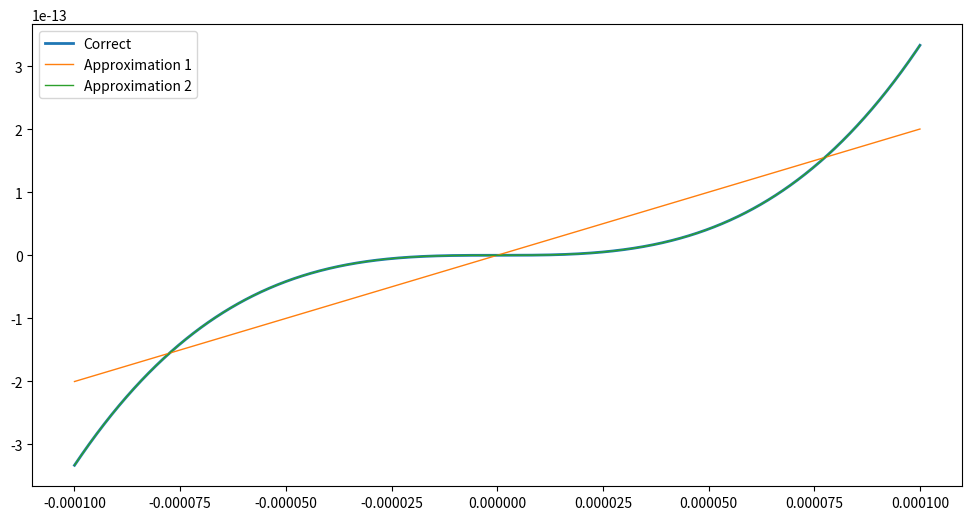
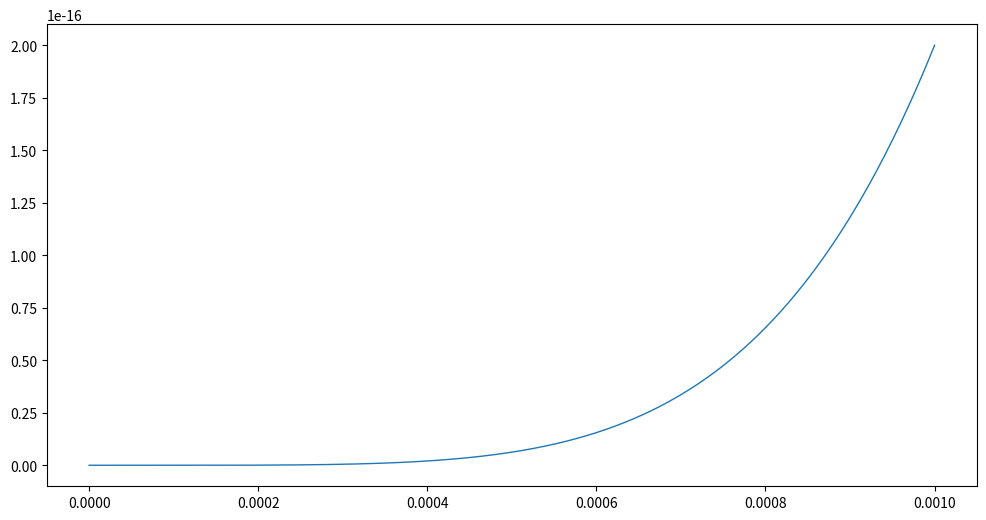

Source code (Python) for these figures, in order:
#! /usr/bin/env python3
# Copyright 2024 Tom SF Haines

# Licensed under the Apache License, Version 2.0 (the "License"); you may not use this file except in compliance with the License. You may obtain a copy of the License at

#   http://www.apache.org/licenses/LICENSE-2.0

# Unless required by applicable law or agreed to in writing, software distributed under the License is distributed on an "AS IS" BASIS, WITHOUT WARRANTIES OR CONDITIONS OF ANY KIND, either express or implied. See the License for the specific language governing permissions and limitations under the License.

import numpy
import matplotlib.pyplot as plt


# Plots the infinite series of the stable version around the singularity, and approximates it...



# Calculate...
x = numpy.linspace(-1e-4, 1e-4, 1025)

y = numpy.zeros(x.shape)
for n in range(1, 1024*4, 2):
  y += numpy.power(x, n+2) / (n+2)



# Fit a cubic function, as it has an odd structure...
a = numpy.stack((numpy.ones(x.shape), x, numpy.square(x), numpy.power(x,3)), axis=1)

sol,*_ = numpy.linalg.lstsq(a, y, rcond=None)

print(f'Solution: {sol[0]} + {sol[1]}*x + {sol[2]}*x^2 + {sol[3]}*x^3')



# Generate approximation graph...
y_approx1 = (a @ sol)

err1 = numpy.fabs(y_approx1 - y).max()
print(f'Approximation 1 maximum error: {err1}')



# Also do a simplified approximation, after noting that only one term is really non-zero...
y_approx2 = numpy.power(x,3) / 3

err2 = numpy.fabs(y_approx2 - y).max()
print(f'Approximation 2 maximum error: {err2}')



# Plot...
plt.figure(figsize=[12, 6])

plt.plot(x, y, linewidth=2, label='Correct', color='C0')
plt.plot(x, y_approx1, linewidth=1, label='Approximation 1', color='C1')
plt.plot(x, y_approx2, linewidth=1, label='Approximation 2', color='C2')

plt.legend()
plt.savefig('singularity.pdf', bbox_inches='tight')



# Error as distance from origin for appoximation 2, to set threhsold sensibly...
x = numpy.linspace(0, 1e-3, 1025)

y = numpy.zeros(x.shape)
for n in range(1, 1024*4, 2):
  y += numpy.power(x, n+2) / (n+2)

y_approx2 = numpy.power(x,3) / 3


plt.figure(figsize=[12, 6])
plt.plot(x, numpy.fabs(y - y_approx2), linewidth=1, color='C0')
plt.savefig('error.pdf', bbox_inches='tight')
